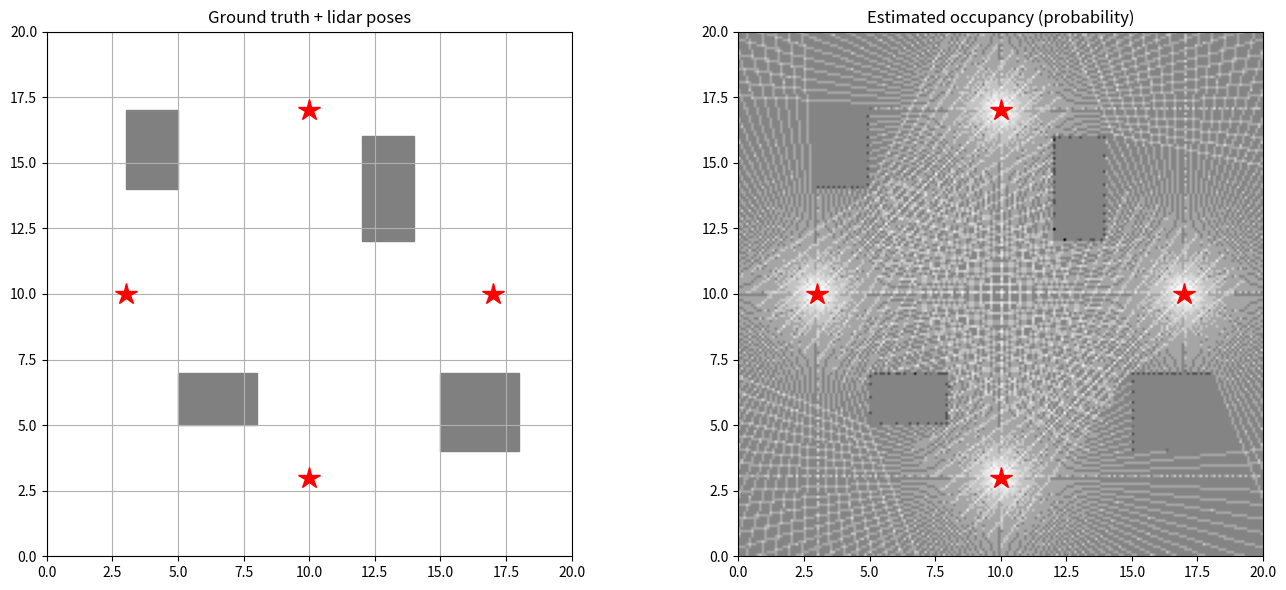

Write Python code to recreate this figure.
import numpy as np
import matplotlib.pyplot as plt

np.random.seed(0)

world = 20.0
true_obs = [(5, 5, 8, 7), (12, 12, 14, 16), (15, 4, 18, 7), (3, 14, 5, 17)]


def hit_rect(x, y):
    for (x0, y0, x1, y1) in true_obs:
        if x0 <= x <= x1 and y0 <= y <= y1:
            return True
    return False


def lidar(pose, n_beams=180, max_range=12.0, step=0.05):
    angles = np.linspace(-np.pi, np.pi, n_beams, endpoint=False)
    ranges = np.full(n_beams, max_range)
    for i, a in enumerate(angles):
        for r in np.arange(step, max_range, step):
            x = pose[0] + r * np.cos(pose[2] + a)
            y = pose[1] + r * np.sin(pose[2] + a)
            if hit_rect(x, y):
                ranges[i] = r
                break
    return angles, ranges


res = 0.1
n = int(world / res)
log_odds = np.zeros((n, n))
l_occ, l_free = 0.7, -0.4

poses = [(3, 10, 0), (10, 3, np.pi / 2), (10, 17, -np.pi / 2), (17, 10, np.pi)]

for pose in poses:
    angles, ranges = lidar(pose, n_beams=120, max_range=12.0)
    for a, r in zip(angles, ranges):
        # Free cells along the ray
        for d in np.arange(0.1, r, res):
            x = pose[0] + d * np.cos(pose[2] + a)
            y = pose[1] + d * np.sin(pose[2] + a)
            if 0 <= x < world and 0 <= y < world:
                log_odds[int(y / res), int(x / res)] += l_free
        # Occupied cell at the hit (skip max-range "no hit" rays)
        if r < 12.0:
            x = pose[0] + r * np.cos(pose[2] + a)
            y = pose[1] + r * np.sin(pose[2] + a)
            if 0 <= x < world and 0 <= y < world:
                log_odds[int(y / res), int(x / res)] += l_occ

prob = 1 / (1 + np.exp(-log_odds))


fig, axs = plt.subplots(1, 2, figsize=(14, 6))

ax = axs[0]
for (x0, y0, x1, y1) in true_obs:
    ax.add_patch(plt.Rectangle((x0, y0), x1 - x0, y1 - y0, color='grey'))
for px, py, _ in poses:
    ax.plot(px, py, 'r*', markersize=16)
ax.set_xlim(0, world); ax.set_ylim(0, world)
ax.set_aspect('equal'); ax.grid(); ax.set_title('Ground truth + lidar poses')

axs[1].imshow(prob, origin='lower', cmap='Greys', extent=[0, world, 0, world])
for px, py, _ in poses:
    axs[1].plot(px, py, 'r*', markersize=16)
axs[1].set_title('Estimated occupancy (probability)')
axs[1].set_aspect('equal')
plt.tight_layout()
plt.show()
